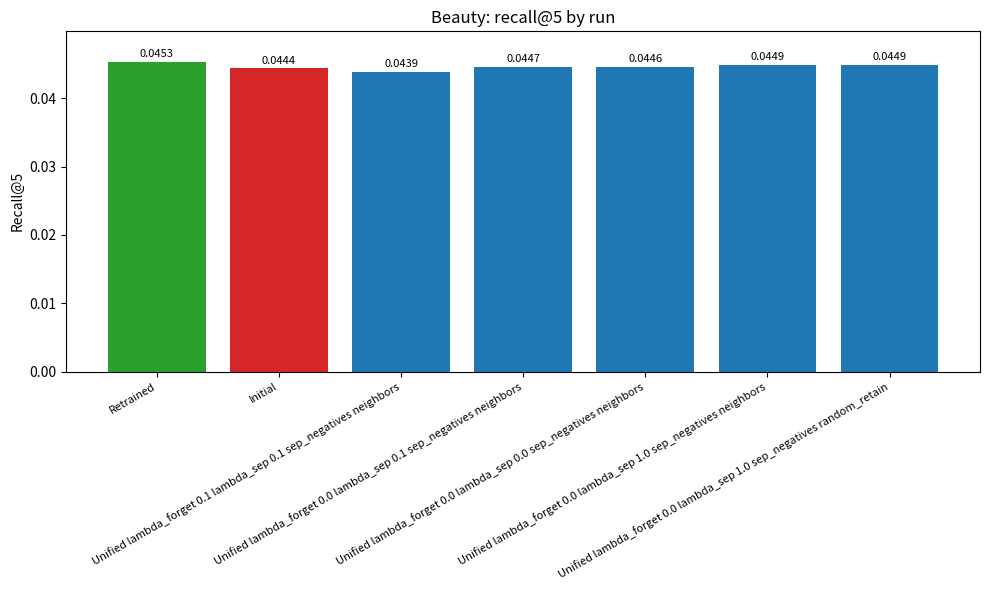

Source code (Python):
"""Bar chart of recall@5 for the beauty runs recorded in WORKFLOW.md.

Includes the clean reference (Retrained), the poisoned model (Initial), and
the unified unlearning runs after the 'same but with right starting
checkpoint' comment (jobs 9175186-9184450).

Usage: python scripts/plot_beauty_unified_runs.py [out.png]
"""

import sys

import matplotlib.pyplot as plt


def unified_label(lambda_forget=1.0, lambda_sep=0.1, sep_negatives="neighbors"):
    return (
        f"Unified lambda_forget {lambda_forget} "
        f"lambda_sep {lambda_sep} sep_negatives {sep_negatives}"
    )


# (label, recall@5, job id) — values from WORKFLOW.md, beauty dataset
RUNS = [
    ("Retrained", 0.0453, 9096928),  # clean training
    ("Initial", 0.0444, 9096933),  # poisoned training
    (unified_label(lambda_forget=0.1), 0.04391, 9175186),
    (unified_label(lambda_forget=0.0, lambda_sep=0.1), 0.04467, 9175189),
    (unified_label(lambda_forget=0.0, lambda_sep=0.0), 0.04458, 9175190),
    (unified_label(lambda_forget=0.0, lambda_sep=1.0), 0.04494, 9175196),
    (
        unified_label(lambda_forget=0.0, lambda_sep=1.0, sep_negatives="random_retain"),
        0.04490,
        9184450,
    ),
]


def main(out_path="beauty_unified_recall5.png"):
    labels = [r[0] for r in RUNS]
    values = [r[1] for r in RUNS]

    fig, ax = plt.subplots(figsize=(10, 6))
    colors = ["tab:green", "tab:red"] + ["tab:blue"] * (len(RUNS) - 2)
    bars = ax.bar(range(len(RUNS)), values, color=colors)

    ax.bar_label(bars, fmt="%.4f", padding=2, fontsize=8)
    ax.set_xticks(range(len(RUNS)))
    ax.set_xticklabels(labels, rotation=30, ha="right", fontsize=8)
    ax.set_ylabel("Recall@5")
    ax.set_title("Beauty: recall@5 by run")
    ax.margins(y=0.1)
    fig.tight_layout()
    fig.savefig(out_path, dpi=200)
    print(f"saved {out_path}")


if __name__ == "__main__":
    main(*sys.argv[1:2])
